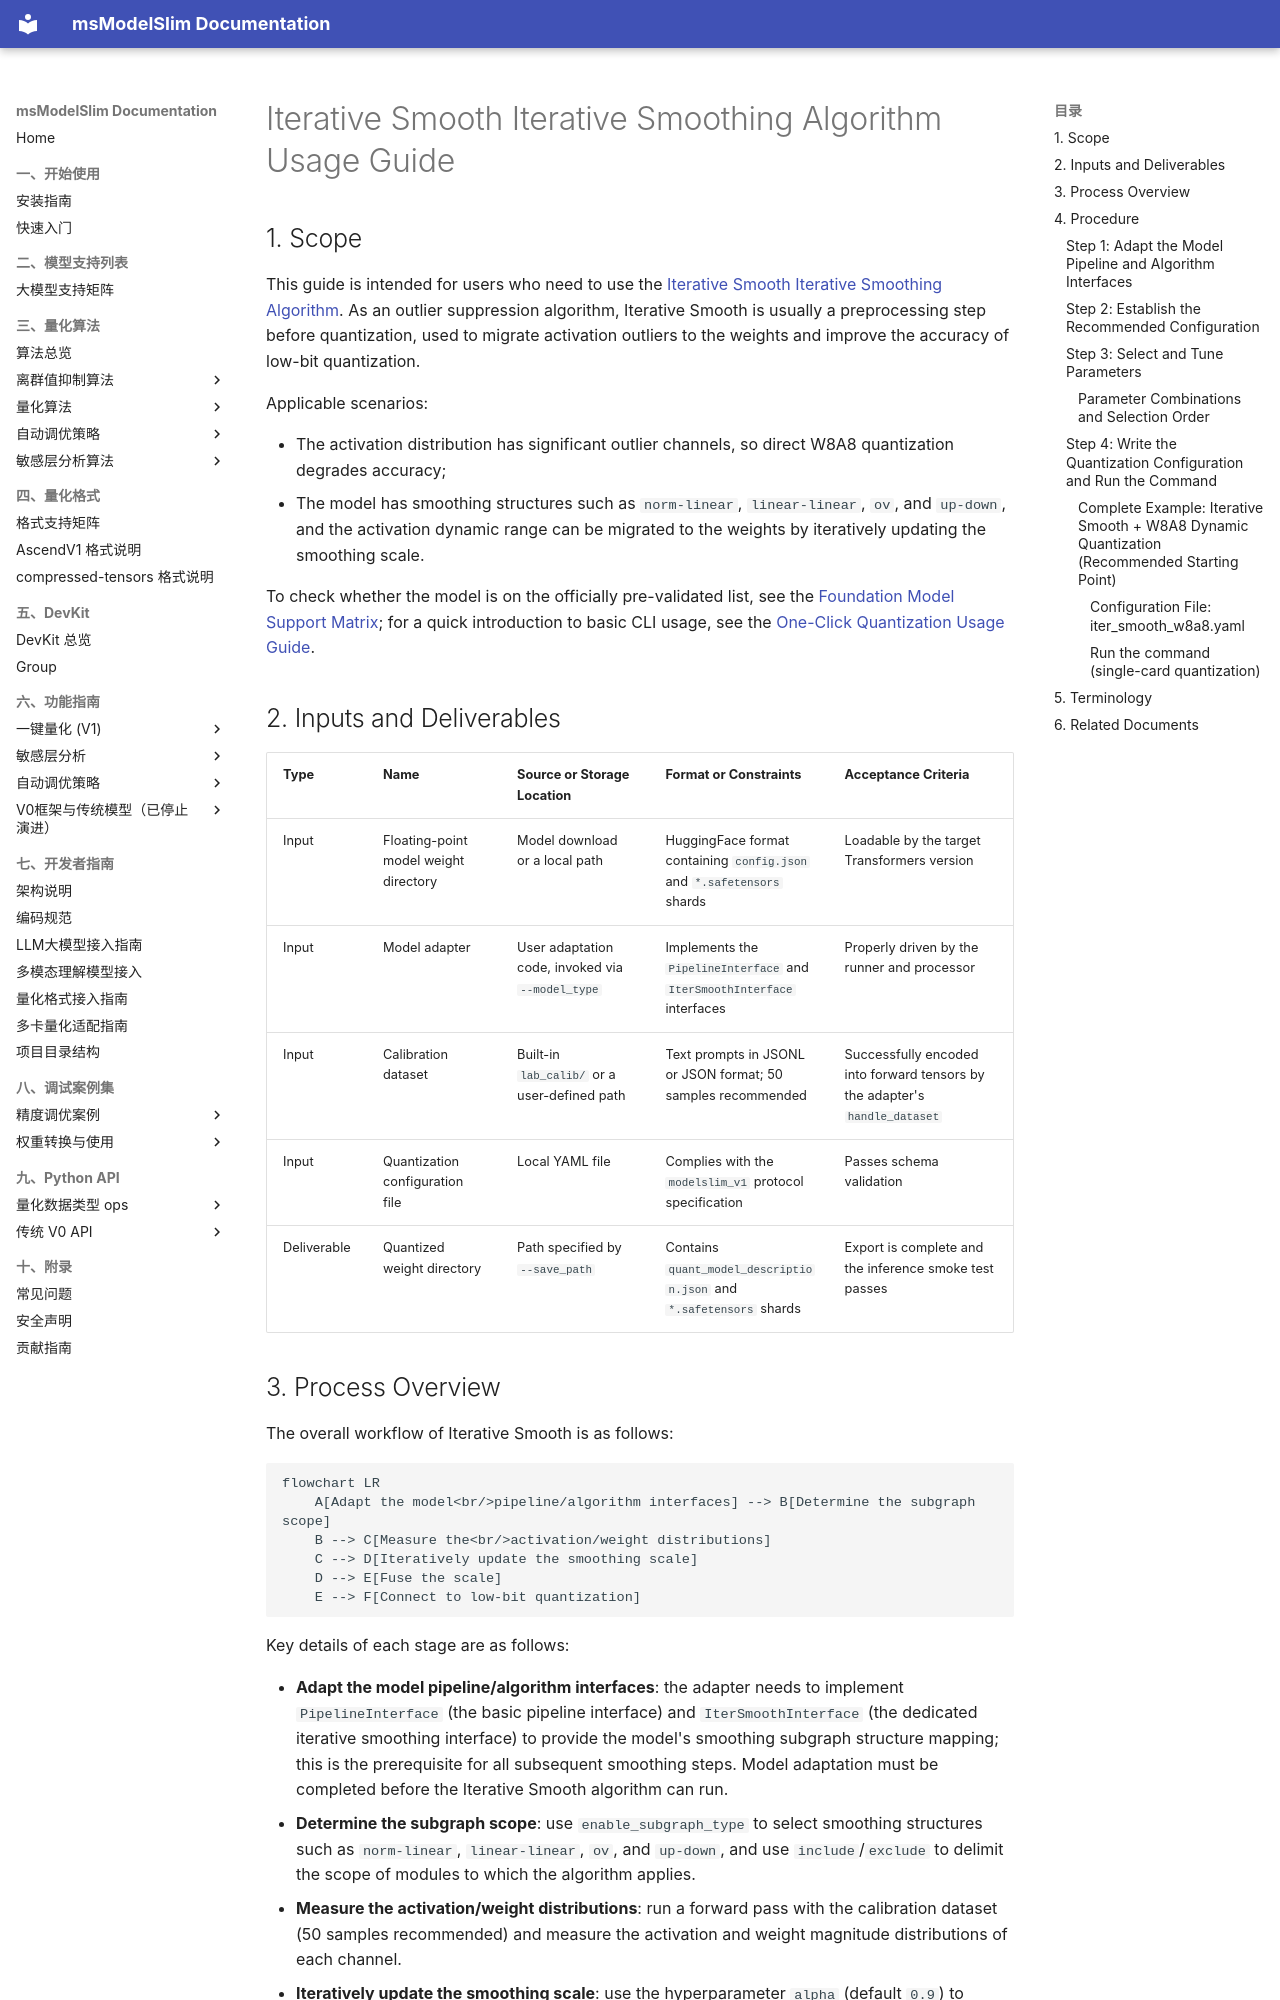

repository: Ascend/msmodelslim · page: en/knowledge_base/quantization_algorithms/iterative_smooth/usage_iterative_smooth/index.html · generator: mkdocs

# Iterative Smooth Iterative Smoothing Algorithm Usage Guide

## 1. Scope

This guide is intended for users who need to use the [Iterative Smooth Iterative Smoothing Algorithm](./term_iterative_smooth.md). As an outlier suppression algorithm, Iterative Smooth is usually a preprocessing step before quantization, used to migrate activation outliers to the weights and improve the accuracy of low-bit quantization.

Applicable scenarios:

- The activation distribution has significant outlier channels, so direct W8A8 quantization degrades accuracy;
- The model has smoothing structures such as `norm-linear`, `linear-linear`, `ov`, and `up-down`, and the activation dynamic range can be migrated to the weights by iteratively updating the smoothing scale.

To check whether the model is on the officially pre-validated list, see the [Foundation Model Support Matrix](../../model/README.md); for a quick introduction to basic CLI usage, see the [One-Click Quantization Usage Guide](../../../user_guide/usage_one_click_quantization.md).

## 2. Inputs and Deliverables

| Type | Name | Source or Storage Location | Format or Constraints | Acceptance Criteria |
| --- | --- | --- | --- | --- |
| Input | Floating-point model weight directory | Model download or a local path | HuggingFace format containing `config.json` and `*.safetensors` shards | Loadable by the target Transformers version |
| Input | Model adapter | User adaptation code, invoked via `--model_type` | Implements the `PipelineInterface` and `IterSmoothInterface` interfaces | Properly driven by the runner and processor |
| Input | Calibration dataset | Built-in `lab_calib/` or a user-defined path | Text prompts in JSONL or JSON format; 50 samples recommended | Successfully encoded into forward tensors by the adapter's `handle_dataset` |
| Input | Quantization configuration file | Local YAML file | Complies with the `modelslim_v1` protocol specification | Passes schema validation |
| Deliverable | Quantized weight directory | Path specified by `--save_path` | Contains `quant_model_description.json` and `*.safetensors` shards | Export is complete and the inference smoke test passes |
